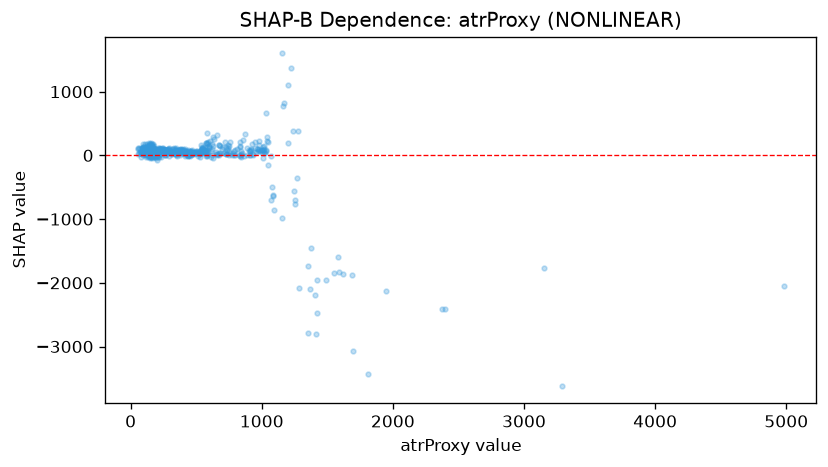

Source data for this figure (header and first rows):
feature_value, shap_value
64.6, 43.93
141.9, 50.99
81.3, 40.87
107.6, 180.8
75.3, 51.05
85.6, 62.86
122.3, 34.17
53.7, 101.3
142.1, 90.61
147.1, 80.53
121.9, 64.06
122.0, 80.38
134.5, 44.7
96.9, 11.93
55.6, 20.38
134.4, 88.26
138.2, 114.6
57.0, 116.4
80.5, 52.77
86.2, 56.72
66.8, 119.5
94.1, 185.9
137.7, 108.4
148.4, 55.07
158.9, 84.94
107.5, 115.5
125.8, -0.3355
103.1, 15.72
155.9, 116.3
161.6, 56.28
110.2, 85.8
175.3, 89.21
159.9, 127.9
134.3, 91.78
189.4, 48.26
211.9, 42.55
212.8, 82.13
188.6, 83.11
169.9, 57.95
212.6, 81.91
170.1, 90.96
255.5, 91.77
179.4, 37.99
228.1, 81.48
316.6, 102.7
206.8, 43.43
199.5, 77.97
212.9, 2.903
143.6, 30.65
87.3, 16.92
91.1, 135.7
99.9, 59.11
148.1, 107
94.2, 70.67
93.6, 102.9
165.4, 183.3
246.9, 85.01
307.2, 67.15
373.0, 80.79
250.0, 111.5
... 691 more rows
